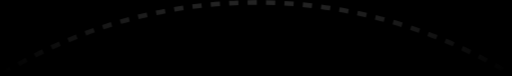
t = 0.00 s
t = 1.00 s: frame unchanged from t = 0.00 s, image omitted
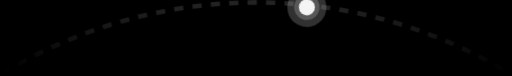
t = 3.00 s
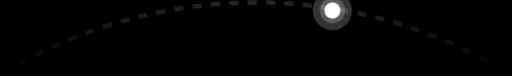
t = 4.00 s
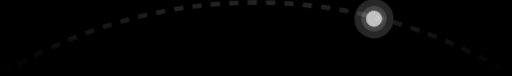
t = 5.20 s
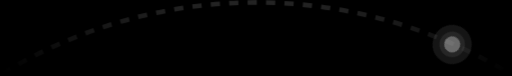
t = 6.80 s

The animated SVG that drew these frames (rendered in a browser with its animation timeline set to each time). Animation: 1 CSS @keyframes rule; one cycle of 8.00 s, repeats indefinitely.

<svg xmlns="http://www.w3.org/2000/svg" xmlns:xlink="http://www.w3.org/1999/xlink" viewBox="0 0 222 33" style="background: #000;will-change: transform, opacity;">
  <defs>
    <linearGradient id="a" x1="396" y1="-221.43" x2="396" y2="-288.43" gradientTransform="matrix(1, 0, 0, -1, -285, -256.5)" gradientUnits="userSpaceOnUse">
      <stop offset="0" stop-color="#fff"/>
      <stop offset="1" stop-color="#fff" stop-opacity="0"/>
    </linearGradient>
    <style>
      g {
        transform-origin: 50% 670%;
        animation: circle 8s infinite;
        transform: rotate(-50deg);
        opacity: 0;
      }
      @keyframes circle {
        0% {
          transform: rotate(-50deg);
          opacity: 0;
        }
        50% {
          transform: rotate(24deg);
          opacity: 1;
        }
        80% {
          transform: rotate(30deg);
          opacity: .7;
        }
        100% {
          transform: rotate(50deg);
          opacity: 0;
        }
      }
    </style>
  </defs>
  <g>
    <circle cx="53.25" cy="9.81" r="5.5" style="fill:#fff;fill-opacity:0.20000000298023224"/>
    <circle cx="53.25" cy="9.81" r="3.5" style="fill:#fff"/>
    <circle cx="53.25" cy="9.81" r="8.5" style="fill:#fff;fill-opacity:0.20000000298023224"/>  
  </g>
  <path d="M1,31.93H1a211.46,211.46,0,0,1,220,0h0" style="fill:none;stroke-opacity:0.30000001192092896;stroke-width:2px;stroke-dasharray:4,4;stroke:url(#a)"/>
</svg>
